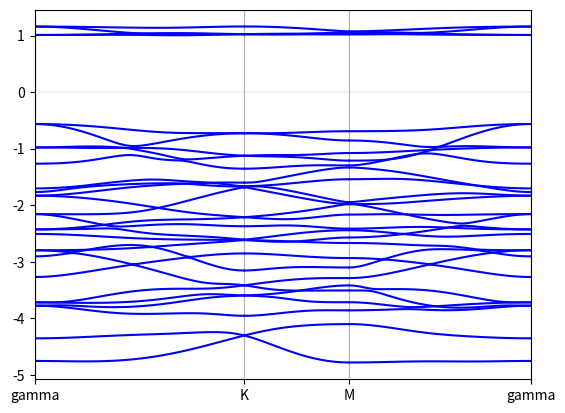

Here is the Python script that generated this plot: (Note: this script raises an exception after producing the figure.)
import numpy as np
import matplotlib.pyplot as plt

Bohr = 0.52917721092 #Angstrom
Hartree = 27.2113860217 #eV

def kpath(k1,k2,n):
    path = []
    for x in np.linspace(0.,1.,n):
        path.append(k1*(1.-x)+k2*x)
    return path

def PlotBand(Band_list, kticks_label=None, yrange=None, shift=False,
             eV=False, EF=None, highlight=None, save=False,
             fname=None, c1='b', c2='r', figsize=None):
    #if (save):
    #    #del(sys.modules['matplotlib'])
    #    import matplotlib
    #    matplotlib.use('Agg')
    #import matplotlib.pyplot as plt
    try:
        len(Band_list[0][0])
    except:
        Band_list = [Band_list]
    fig = plt.figure(figsize=figsize)
    ax = plt.subplot()
    kticks = []
    kstart = 0.
    i1,i2 = 1,-1
    if (highlight != None):
        i1,i2 = highlight[0],highlight[1]
    e0 = 0.0
    if ((EF!=None)and(shift==True)):
        e0 = EF
    for Bands in Band_list:
        klist = Bands[0]+kstart
        kticks.append(klist[0])
        for i in range(len(Bands)-1):
            E = Bands[i+1].copy() - e0
            if (eV == True): E *= Hartree
            col = c1
            if ((i1<=i)and(i<=i2)): col = c2
            plt.plot(klist,E,color=col)
        kstart = klist[-1]
    kticks.append(kstart)
    ax.set_xticks(kticks, minor=False)
    ax.xaxis.grid(True, which='major')
    if (kticks_label != None):
        ax.set_xticklabels(kticks_label)
    if (EF != None):
        if (eV == True):
            EF *= Hartree
            e0 *= Hartree
        plt.plot([0.,kstart],[EF-e0,EF-e0],lw=0.25,color='gray',ls='--')
    plt.xlim(0,kstart)
    if (yrange != None):
        plt.ylim([yrange[0],yrange[1]])
    if(save):
        if(fname != None):
            plt.savefig(fname)
        else:
            plt.savefig('./pymx_band.png')
    else: plt.show()

def dpab(l,m,n): #x,y,z / z2, x2y2, xy, xz, yz
    l,m,n = -l,-m,-n
    r3 = np.sqrt(3.)
    a = np.zeros((3,5),dtype=float)  #sigma
    a[0,0] = l*(n*n-(l*l+m*m)/2.)  #x,z2
    a[1,0] = m*(n*n-(l*l+m*m)/2.)  #y,z2
    a[2,0] = n*(n*n-(l*l+m*m)/2.)  #z,z2
    a[0,1] = r3/2.*l*(l*l-m*m)  #x,x2y2
    a[1,1] = r3/2.*m*(l*l-m*m)  #y,x2y2
    a[2,1] = r3/2.*n*(l*l-m*m)  #z,x2y2
    a[0,2] = r3*l*l*m  #x,xy
    a[1,4] = r3*m*m*n  #y,yz
    a[2,3] = r3*n*n*l  #z,zx
    a[0,4] = r3*l*m*n  #x,yz
    a[1,3] = r3*l*m*n  #y,xz
    a[2,2] = r3*l*m*n  #z,xy
    a[0,3] = r3*l*l*n  #x,zx
    a[1,2] = r3*m*m*l  #y,xy
    a[2,4] = r3*n*n*m  #z,yz
    b = np.zeros((3,5),dtype=float)  #pi
    b[0,0] = -r3*l*n*n  #x,z2
    b[1,0] = -r3*m*n*n  #y,z2
    b[2,0] = r3*n*(l*l+m*m)  #z,z2
    b[0,1] =  l*(1.-l*l+m*m)  #x,x2y2
    b[1,1] = -m*(1.+l*l-m*m)  #y,x2y2
    b[2,1] = -n*(l*l-m*m)  #z,x2y2
    b[0,2] = m*(1.-2.*l*l)  #x,xy
    b[1,4] = n*(1.-2.*m*m)  #y,yz
    b[2,3] = l*(1.-2.*n*n)  #z,zx
    b[0,4] = -2.*l*m*n  #x,yz
    b[1,3] = -2.*l*m*n  #y,xz
    b[2,2] = -2.*l*m*n  #z,xy
    b[0,3] = n*(1.-2.*l*l)  #x,zx
    b[1,2] = l*(1.-2.*m*m)  #y,xy
    b[2,4] = m*(1.-2.*n*n)  #z,yz
    return [np.transpose(a),np.transpose(b)]

def hdp(theta,r,Vlist):
    x0 = np.array([1.,0.,0.])
    y0 = np.array([0.,1.,0.])
    z0 = np.array([0.,0.,1.])
    x1 = np.array([np.cos(theta),np.sin(theta),0.])
    y1 = np.array([-1.*np.sin(theta),np.cos(theta),0.])
    z1  = np.array([0.,0.,1.])
    R = np.zeros((3,3),dtype=float)
    R[0,0],R[0,1] = np.dot(x0,x1),np.dot(x0,y1)
    R[1,0],R[1,1] = np.dot(y0,x1),np.dot(y0,y1)
    R[2,2] = 1.
    r0 = r/np.linalg.norm(r)
    l,m,n = r0[0],r0[1],r0[2]
    a,b = dpab(l,m,n)
    hdp1 = np.dot(a*Vlist[0 ] + b*Vlist[1 ],R) 
    hdp2 = np.dot(a*Vlist[2 ] + b*Vlist[3 ],R)
    hdp3 = np.dot(a*Vlist[4 ] + b*Vlist[5 ],R)
    hdp = np.zeros((5,3),dtype=float)
    hdp[0,:] = hdp1[0,:]
    hdp[1:3,:] = hdp2[1:3,:]
    hdp[3:5,:] = hdp3[3:5,:]
    return hdp

def ddabc(l,m,n): #z2, x2y2, xy, xz, yz
    r3 = np.sqrt(3.)
    a = np.zeros((5,5),dtype=float)  #sigma
    a[0,0] = (n*n-(l*l+m*m)/2.)**2  #z2,z2
    a[1,1] = 3./4.*(l*l-m*m)**2  #x2y2,x2y2
    a[1,0] = r3/2.*(l*l-m*m)*(n*n-(l*l+m*m)/2.)  #x2y2,z2
    a[0,1] = a[1,0]
    a[0,2] = r3*l*m*(n*n-(l*l+m*m)/2.)  #z2,xy
    a[0,3] = r3*n*l*(n*n-(l*l+m*m)/2.)  #z2,xz
    a[0,4] = r3*m*n*(n*n-(l*l+m*m)/2.)  #z2,yz
    a[2,0] = a[0,2]
    a[3,0] = a[0,3]
    a[4,0] = a[0,4]
    a[1,2] = 3./2.*l*m*(l*l-m*m)  #x2y2,xy
    a[1,3] = 3./2.*n*l*(l*l-m*m)  #x2y2,xz
    a[1,4] = 3./2.*m*n*(l*l-m*m)  #x2y2,yz
    a[2,1] = a[1,2]
    a[3,1] = a[1,3]
    a[4,1] = a[1,4]
    a[2,2],a[3,3],a[4,4] = 3.*l*l*m*m, 3.*n*n*l*l, 3.*m*m*n*n #xy,xz,yz
    a[2,4] = 3.*l*m*m*n  #xy,yz
    a[4,3] = 3.*m*n*n*l  #yz,xz
    a[3,2] = 3.*n*l*l*m  #xz,xy
    a[4,2] = a[2,4]
    a[3,4] = a[4,3]
    a[2,3] = a[3,2]
    b = np.zeros((5,5),dtype=float)  #pi
    b[0,0] = 3.*n*n*(l*l+m*m)  #z2,z2
    b[1,1] = (l*l+m*m-(l*l-m*m)**2)  #x2y2,x2y2
    b[1,0] = r3*n*n*(m*m-l*l)  #x2y2,z2
    b[0,1] = b[1,0]
    b[0,2] = -2.*r3*l*m*n*n  #z2,xy
    b[0,3] = r3*n*l*(l*l+m*m-n*n)  #z2,xz
    b[0,4] = r3*m*n*(l*l+m*m-n*n)  #z2,yz
    b[2,0] = b[0,2]
    b[3,0] = b[0,3]
    b[4,0] = b[0,4]
    b[1,2] = 2.*l*m*(m*m-l*l)  #x2y2,xy
    b[1,3] = n*l*(1.-2.*(l*l-m*m))  #x2y2,xz
    b[1,4] = -m*n*(1.+2.*(l*l-m*m))   #x2y2,yz
    b[2,1] = b[1,2]
    b[3,1] = b[1,3]
    b[4,1] = b[1,4]
    b[2,2] = (l*l+m*m-4.*l*l*m*m) #xy
    b[3,3] = (n*n+l*l-4.*n*n*l*l) #xz
    b[4,4] = (m*m+n*n-4.*m*m*n*n) #yz
    b[2,4] = l*n*(1.-4.*m*m)  #xy,yz
    b[4,3] = m*l*(1.-4.*n*n)  #yz,xz
    b[3,2] = n*m*(1.-4.*l*l)  #xz,xy
    b[4,2] = b[2,4]
    b[3,4] = b[4,3]
    b[2,3] = b[3,2]
    c = np.zeros((5,5),dtype=float)  #delta
    c[0,0] = 3./4.*(l*l+m*m)**2  #z2,z2
    c[1,1] = n*n+((l*l-m*m)**2)/4.  #x2y2,x2y2
    c[1,0] = r3/4.*(1.+n*n)*(l*l-m*m)  #x2y2,z2
    c[0,1] = c[1,0]
    c[0,2] = r3*l*m*(1.+n*n)/2.  #z2,xy
    c[0,3] = -r3*n*l*(l*l+m*m)/2.  #z2,xz
    c[0,4] = -r3*m*n*(l*l+m*m)/2.  #z2,yz
    c[2,0] = c[0,2]
    c[3,0] = c[0,3]
    c[4,0] = c[0,4]
    c[1,2] = l*m*(l*l-m*m)/2.  #x2y2,xy
    c[1,3] = -n*l*(1.-(l*l-m*m)/2.)  #x2y2,xz
    c[1,4] = m*n*(1.+(l*l-m*m)/2.)  #x2y2,yz
    c[2,1] = c[1,2]
    c[3,1] = c[1,3]
    c[4,1] = c[1,4]
    c[2,2] = n*n+l*l*m*m   #xy
    c[3,3] = m*m+n*n*l*l   #xz
    c[4,4] = l*l+m*m*n*n   #yz
    c[2,4] = l*n*(m*m-1.)  #xy,yz
    c[4,3] = m*l*(n*n-1.)  #yz,xz
    c[3,2] = n*m*(l*l-1.)  #xz,xy
    c[4,2] = c[2,4]
    c[3,4] = c[4,3]
    c[2,3] = c[3,2]
    return [a,b,c]

def hdd(r,Vlist,Vlist2,sign):
    r0 = r/np.linalg.norm(r)
    l,m,n = r0[0],r0[1],r0[2]
    a,b,c = ddabc(l,m,n)
    hdd = np.zeros((5,5),dtype=float)
    hdd1 = a*Vlist[0 ] + b*Vlist[1 ] + c*Vlist[2 ]
    hdd2 = a*Vlist[3 ] + b*Vlist[4 ] + c*Vlist[5 ]
    hdd3 = a*Vlist[6 ] + b*Vlist[7 ] + c*Vlist[8 ]
    hdd4 = a*Vlist[9 ] + b*Vlist[10] + c*Vlist[11]
    hdd[0,0] = hdd1[0,0]
    hdd[0,1:3] = hdd2[0,1:3]
    hdd[1:3,0] = hdd2[1:3,0]
    hdd[1:3,1:3] = hdd3[1:3,1:3]
    hdd[3:5,3:5] = hdd4[3:5,3:5]
    #chirality dependent terms
    hdd[0,3] = sign*(-1.)*m*Vlist2[0]
    hdd[3,0] = sign*(-1.)*m*Vlist2[0]
    hdd[0,4] = sign*l*Vlist2[0]
    hdd[4,0] = sign*l*Vlist2[0]
    hdd[1,3] = sign*((-2.)*m*l*l*Vlist2[1] +(l*l-m*m)*m      *Vlist2[2])  
    hdd[1,4] = sign*((-2.)*m*m*l*Vlist2[1] +(-1.)*(l*l-m*m)*l*Vlist2[2]) 
    hdd[2,3] = sign*((l*l-m*m)*l*Vlist2[1] +(2.)*m*m*l       *Vlist2[2]) 
    hdd[2,4] = sign*((l*l-m*m)*m*Vlist2[1] +(-2.)*m*l*l      *Vlist2[2]) 
    hdd[3,1] = sign*((-2.)*m*l*l*Vlist2[1] +(l*l-m*m)*m      *Vlist2[2])  
    hdd[4,1] = sign*((-2.)*m*m*l*Vlist2[1] +(-1.)*(l*l-m*m)*l*Vlist2[2]) 
    hdd[3,2] = sign*((l*l-m*m)*l*Vlist2[1] +(2.)*m*m*l       *Vlist2[2]) 
    hdd[4,2] = sign*((l*l-m*m)*m*Vlist2[1] +(-2.)*m*l*l      *Vlist2[2]) 
    return hdd

def Psgn(l1,l2,H):
    I1 = np.identity(3,dtype=float)
    I2 = np.identity(3,dtype=float)
    for i in range(3):
        I1[i,i] *= l1[i]
        I2[i,i] *= l2[i]
    return np.linalg.multi_dot([I1,H,I2]) 

#Atoms.UnitVectors.Unit             Ang
#<Atoms.UnitVectors
a = np.array([    6.9852500000,       0.0000000000,       0.0000000000])/Bohr
b = np.array([    3.4926250000,       6.0494039518,       0.0000000000])/Bohr
c = np.array([    0.0000000000,       0.0000000000,      24.0000000000])/Bohr
#Atoms.UnitVectors>
#Atoms.Number                       8
#Atoms.SpeciesAndCoordinates.Unit   frac
#<Atoms.SpeciesAndCoordinates
Cr1 =  0.6666666667*a +   0.6666666667*b +   0.500000000*c   
Cr2 =  0.3333333333*a +   0.3333333333*b +   0.500000000*c   
I3  =  0.3572400000*a +   0.6427600000*b +   0.434030000*c   
I4  =  0.0000000000*a +   0.3572400000*b +   0.434030000*c   
I5  =  0.6427600000*a +   0.0000000000*b +   0.434030000*c   
I6  =  0.0000000000*a +   0.6427600000*b +   0.565970000*c   
I7  =  0.3572400000*a +   0.0000000000*b +   0.565970000*c   
I8  =  0.6427600000*a +   0.3572400000*b +   0.565970000*c   
#Atoms.SpeciesAndCoordinates>
#
V = np.dot(a,np.cross(b,c))
ga = 2.*np.pi*np.cross(b,c)/V
gb = 2.*np.pi*np.cross(c,a)/V
gc = 2.*np.pi*np.cross(a,b)/V

theta3 = np.pi/6.
theta4 = np.pi*5./6.
theta5 = -np.pi/2.
theta8 = np.pi/6.
theta6 = np.pi*5./6.
theta7 = -np.pi/2.

Efermi = -3.0455/Hartree 

Ez2   = -5.762742/Hartree 
Exy   = -5.3424765/Hartree 
Ezxyz = -3.841907/Hartree 
Ex    = -5.36134983/Hartree 
Ey    = -4.89230816/Hartree 
Ez    = -5.03214283/Hartree 
dxyz  = 0.856814/Hartree 
pyz   = 0.25314066/Hartree 
hpp1 = np.array(\
[[-2.46529333e-01, -9.96666667e-05,  2.53666667e-04],
 [-9.93333333e-05,  2.15872000e-01, -4.74854000e-01],
 [ 2.53666667e-04, -4.74853667e-01,  5.87302000e-01]])
hpp2 = np.array(\
[[-0.42788367, -0.06623917,  0.05873317],
 [-0.51984167,  0.04266233,  0.04036717],
 [ 0.01561217,  0.02680167, -0.10570967]])
hpp3 = np.array(\
[[ 0.02363933, -0.024254  , -0.000591  ],
 [ 0.024309  ,  0.019826  , -0.00129267],
 [ 0.00061167, -0.00129233, -0.03433567]])
hpp5 = np.array(\
[[-0.23146733, -0.03387   , -0.28284733],
 [ 0.03372133,  0.07594933,  0.103291  ],
 [ 0.28293567,  0.10311   ,  0.32818933]])
hpp6 = np.array(\
[[ 0.04747933,  0.10176733, -0.01067233],
 [-0.10169   , -0.23631467, -0.00213567],
 [ 0.01067667, -0.00213167, -0.02906533]])
hpp4 = np.transpose(hpp2)
## Simplifying / symmetrize
hpp1 = np.array(\
[[-0.2465,  0.0000,  0.0000],
 [ 0.0000,  0.2159, -0.4749],
 [ 0.0000, -0.4749,  0.5873]])/Hartree
hpp2 = np.array(\
[[-0.4279, -0.0662,  0.0587],
 [-0.5198,  0.0427,  0.0404],
 [ 0.0156,  0.0268, -0.1057]])/Hartree
hpp3 = np.array(\
[[ 0.0236, -0.0243, -0.0006],
 [ 0.0243,  0.0198, -0.0013],
 [ 0.0006, -0.0013, -0.0343]])/Hartree #rotation
hpp5 = np.array(\
[[-0.2315, -0.0338, -0.2829],
 [ 0.0338,  0.0759,  0.1032],
 [ 0.2829,  0.1032,  0.3282]])/Hartree #rotation
hpp6 = np.array(\
[[ 0.0475,  0.1017, -0.0107],
 [-0.1017, -0.2363, -0.0021],
 [ 0.0107, -0.0021, -0.0291]])/Hartree #mirror
hpp4 = np.transpose(hpp2)

# m means mirror
# no hpp1m
hpp2m = Psgn([-1,1,1],[-1,1,1],hpp2) #=3-(10)4
hpp3m = Psgn([-1,1,1],[-1,1,1],hpp3) #=3-(10)6
hpp4m = Psgn([-1,1,1],[-1,1,1],hpp4) #=3-(01)5
hpp5m = Psgn([-1,1,1],[-1,1,1],hpp5) #=3-(01)7
hpp6m = Psgn([-1,1,1],[-1,1,1],hpp6) #=3-(01)4
# r means rotation (2-fold)
hpp1r = Psgn([1,-1,-1],[1,-1,-1],hpp1) #=8-(00)3
hpp2r = Psgn([1,-1,-1],[1,-1,-1],hpp2) #=8-(00)6
hpp3r = Psgn([1,-1,-1],[1,-1,-1],hpp3) #=8-(00)4
hpp4r = Psgn([1,-1,-1],[1,-1,-1],hpp4) #=8-(00)7
hpp5r = Psgn([1,-1,-1],[1,-1,-1],hpp5) #=8-(00)5
hpp6r = Psgn([1,-1,-1],[1,-1,-1],hpp6) #=8-(1-1)6
hpp2rm = hpp2 #=8-(01)7
hpp3rm = hpp3 #=8-(01)5
hpp4rm = hpp4 #=8-(10)6
hpp5rm = hpp5 #=8-(10)4
hpp6rm = hpp6 #=8-(10)7

dpsg1_1, dppi1_1 = -4.78689331/Hartree, 0.42815845/Hartree
dpsg1_2, dppi1_2 = -0.77434264/Hartree, 0.46654074/Hartree
dpsg1_3, dppi1_3 = -1.15277907/Hartree, 0.34849574/Hartree
dpsg2_1, dppi2_1 =  0.02260047/Hartree, -0.02950182/Hartree
dpsg2_2, dppi2_2 =  0.00965214/Hartree, -0.02024346/Hartree
dpsg2_3, dppi2_3 = -0.00360908/Hartree, -0.01343560/Hartree

ddsg1,  ddpi1,  dddt1  =   -0.0641856/Hartree, 0.0, 0.0
ddsg2,  ddpi2,  dddt2  =   -0.07790281/Hartree, 0.0, 0.0
ddsg3,  ddpi3,  dddt3  =   -0.01851115/Hartree, 0.00411336/Hartree, 0.0
ddsg4,  ddpi4,  dddt4  =   0.0, -0.07902342/Hartree, -0.00081791/Hartree
ddVlist = [ddsg1,  ddpi1,  dddt1,\
           ddsg2,  ddpi2,  dddt2,\
           ddsg3,  ddpi3,  dddt3,\
           ddsg4,  ddpi4,  dddt4]  
Vdd1 = -0.02593499/Hartree
Vdd2, Vdd3 = -0.03800515/Hartree, -0.02618482/Hartree
ddVlist2 = [Vdd1,Vdd2,Vdd3]

hd = np.zeros((5,5),dtype=float)
hd[0,0],hd[1,1],hd[2,2],hd[3,3],hd[4,4] = Ez2,Exy,Exy,Ezxyz,Ezxyz
hd[1,3],hd[3,1],hd[2,4],hd[4,2] = dxyz,dxyz,-dxyz,-dxyz
hp = np.zeros((3,3),dtype=float)
hp[0,0],hp[1,1],hp[2,2],hp[1,2],hp[2,1] = Ex,Ey,Ez,pyz,pyz

def hpp(i,jR):
    if ([i,0]==jR):
        return hp
    if  (i==3):
        if  (jR==[8,0]):
            return hpp1
        elif(jR==[5,0]):
            return hpp2
        elif(jR==[7,0]):
            return hpp3
        elif(jR==[4,0]):
            return hpp4
        elif(jR==[6,0]):
            return hpp5
        elif(jR==[5,6]):
            return hpp6
        elif(jR==[4,2]):
            return hpp2m
        elif(jR==[6,2]):
            return hpp3m
        elif(jR==[5,4]):
            return hpp4m
        elif(jR==[7,4]):
            return hpp5m
        elif(jR==[4,4]):
            return hpp6m
    elif(i==4):
        if  (jR==[6,0]):
            return hpp1
        elif(jR==[3,0]):
            return hpp2
        elif(jR==[8,0]):
            return hpp3
        elif(jR==[5,0]):
            return hpp4
        elif(jR==[7,0]):
            return hpp5
        elif(jR==[3,3]):
            return hpp6
        elif(jR==[5,6]):
            return hpp2m
        elif(jR==[7,6]):
            return hpp3m
        elif(jR==[3,1]):
            return hpp4m
        elif(jR==[8,1]):
            return hpp5m
        elif(jR==[5,1]):
            return hpp6m
    elif(i==5):
        if  (jR==[7,0]):
            return hpp1
        elif(jR==[4,0]):
            return hpp2
        elif(jR==[6,0]):
            return hpp3
        elif(jR==[3,0]):
            return hpp4
        elif(jR==[8,0]):
            return hpp5
        elif(jR==[4,2]):
            return hpp6
        elif(jR==[3,3]):
            return hpp2m
        elif(jR==[8,3]):
            return hpp3m
        elif(jR==[4,7]):
            return hpp4m
        elif(jR==[6,7]):
            return hpp5m
        elif(jR==[3,7]):
            return hpp6m
    elif(i==6):
        if  (jR==[4,0]):
            return hpp1r
        elif(jR==[7,0]):
            return hpp2r
        elif(jR==[5,0]):
            return hpp3r
        elif(jR==[8,0]):
            return hpp4r
        elif(jR==[3,0]):
            return hpp5r
        elif(jR==[7,4]):
            return hpp6r
        elif(jR==[8,1]):
            return hpp2rm
        elif(jR==[3,1]):
            return hpp3rm
        elif(jR==[7,6]):
            return hpp4rm
        elif(jR==[5,6]):
            return hpp5rm
        elif(jR==[8,6]):
            return hpp6rm
    elif(i==7):
        if  (jR==[5,0]):
            return hpp1r
        elif(jR==[8,0]):
            return hpp2r
        elif(jR==[3,0]):
            return hpp3r
        elif(jR==[6,0]):
            return hpp4r
        elif(jR==[4,0]):
            return hpp5r
        elif(jR==[8,1]):
            return hpp6r
        elif(jR==[6,7]):
            return hpp2rm
        elif(jR==[4,7]):
            return hpp3rm
        elif(jR==[8,3]):
            return hpp4rm
        elif(jR==[3,3]):
            return hpp5rm
        elif(jR==[6,3]):
            return hpp6rm
    elif(i==8):
        if  (jR==[3,0]):
            return hpp1r
        elif(jR==[6,0]):
            return hpp2r
        elif(jR==[4,0]):
            return hpp3r
        elif(jR==[7,0]):
            return hpp4r
        elif(jR==[5,0]):
            return hpp5r
        elif(jR==[6,7]):
            return hpp6r
        elif(jR==[7,4]):
            return hpp2rm
        elif(jR==[5,4]):
            return hpp3rm
        elif(jR==[6,2]):
            return hpp4rm
        elif(jR==[4,2]):
            return hpp5rm
        elif(jR==[7,2]):
            return hpp6rm
# 3 [8,0],[5,0],[7,0],[4,0],[6,0],[5,6],[4,2],[6,2],[5,4],[7,4],[4,4]
# 4 [6,0],[3,0],[8,0],[5,0],[7,0],[3,3],[5,6],[7,6],[3,1],[8,1],[5,1]
# 5 [7,0],[4,0],[6,0],[3,0],[8,0],[4,2],[3,3],[8,3],[4,7],[6,7],[3,7]
# 6 [4,0],[7,0],[5,0],[8,0],[3,0],[7,4],[8,1],[3,1],[7,6],[5,6],[8,6]
# 7 [5,0],[8,0],[3,0],[6,0],[4,0],[8,1],[6,7],[4,7],[8,3],[3,3],[6,3]
# 8 [3,0],[6,0],[4,0],[7,0],[5,0],[6,7],[7,4],[5,4],[6,2],[4,2],[7,2]

cri = np.linalg.norm(Cr2-I3)+0.3
def dp_param(r):
    if (np.linalg.norm(r)<cri):
        return [dpsg1_1,dppi1_1,dpsg1_2,dppi1_2,dpsg1_3,dppi1_3]
    else:
        return [dpsg2_1,dppi2_1,dpsg2_2,dppi2_2,dpsg2_3,dppi2_3]

#TB

atomnum = [1,2,3,4,5,6,7,8]
atomr = {1:Cr1, 2:Cr2, 3:I3, 4:I4, 5:I5, 6:I6, 7:I7, 8:I8}
atomlen = [0,5,5,3,3,3,3,3,3] #first is dummy
Nh = 0
atomind = [0] #first is dummy
for i in atomlen:
    Nh += i
    atomind.append(Nh)
cellind = [[0,0],[-1,0],[1,0],[0,-1],[0,1],[-1,-1],[-1,1],[1,-1],[1,1]]
#           0     1      2     3      4     5       6      7      8
Ncell = 9
cell = []
for ab in cellind:
    R = ab[0]*a + ab[1]*b
    cell.append(R)
cell = np.array(cell).transpose()
#print(cell)
def cellr(i):
    return cell[:,i].flatten()

def pos(ac):
    ra = atomr[ac[0]]
    rc = cellr(ac[1])
    return ra+rc

def hijR(i,jR):
    j,Ri = jR
    R = cellr(Ri)
    ri,rj = atomr[i],atomr[j]+R
    r = rj-ri
    if ((i==1)or(i==2))and((j==1)or(j==2)):
        if (i==j)and(Ri==0):
            return hd
        elif((i==1)and(j==2)):
            return hdd(r,ddVlist,ddVlist2,1.) #RtoL
        elif((i==2)and(j==1)):
            return hdd(r,ddVlist,ddVlist2,-1.) #LtoR
    if ((i!=1)and(i!=2)and(j!=1)and(j!=2)):
        return hpp(i,jR)
    if ((i==1)or(i==2))and((j!=1)and(j!=2)):
        if  (j==3)or(j==8):
            theta = theta3
        elif(j==4)or(j==6):
            theta = theta4
        elif(j==5)or(j==7):
            theta = theta5
        dpVlist = dp_param(r)
        return hdp(theta,r,dpVlist)
    if ((j==1)or(j==2))and((i!=1)and(i!=2)):
        if  (i==3)or(i==8):
            theta = theta3
        elif(i==4)or(i==6):
            theta = theta4
        elif(i==5)or(i==7):
            theta = theta5
        dpVlist = dp_param(r)
        return hdp(theta,-r,dpVlist).transpose()

def phase_tau(k):
    ekt = np.zeros((Nh,Nh),dtype=complex)
    ii = 0
    for i in atomnum:
        t = atomr[i]
        l = atomlen[i]
        kt = np.exp(1.j*np.dot(k,t))
        for j in range(l):
            ekt[ii,ii] = kt
            ii += 1
    return ekt



#nearest neighbor/ [atom,cell]
NN = [\
[[1,0],[5,4],[7,4],[3,0],[8,0],[4,2],[6,2],[2,4],[2,0],[2,2],[8,4],[4,4],[6,0],[5,0],[7,2],[3,2]],
[[2,0],[8,0],[3,0],[6,0],[4,0],[7,0],[5,0],[1,0],[1,1],[1,3],[3,3],[6,7],[4,2],[7,4],[5,6],[8,1]],
[[3,0],[1,0],[2,0],[2,4],[1,1],[8,0],[5,0],[7,0],[4,0],[6,0],[5,6],[4,2],[6,2],[5,4],[7,4],[4,4]],
[[4,0],[1,1],[2,0],[2,1],[1,3],[6,0],[3,0],[8,0],[5,0],[7,0],[3,3],[5,6],[7,6],[3,1],[8,1],[5,1]],
[[5,0],[1,3],[2,0],[2,7],[1,0],[7,0],[4,0],[6,0],[3,0],[8,0],[4,2],[3,3],[8,3],[4,7],[6,7],[3,7]],
[[6,0],[2,0],[1,1],[1,0],[2,6],[4,0],[8,1],[3,1],[7,6],[5,6],[8,6],[7,0],[5,0],[8,0],[3,0],[7,4]],
[[7,0],[2,0],[1,3],[1,1],[2,3],[5,0],[6,7],[4,7],[8,3],[3,3],[6,3],[8,0],[3,0],[6,0],[4,0],[8,1]],
[[8,0],[2,0],[1,0],[1,3],[2,2],[3,0],[7,4],[5,4],[6,2],[4,2],[7,2],[6,0],[4,0],[7,0],[5,0],[6,7]]]

HR = np.zeros((Ncell,Nh,Nh),dtype=float)
for i,nn in zip(atomnum,NN):
    iind = atomind[i]
    iend = iind+atomlen[i]
    #print(i)
    for jR in nn:
        j,R = jR
        jind = atomind[j]
        jend = jind+atomlen[j]
        h = hijR(i,jR)
        HR[R,iind:iend,jind:jend] = h
        #print(jR,iind,iend,jind,jend)
#print(HR[0,:,:])

def Hk(k):
    exp_vec = np.exp(1.j*np.dot(k,cell))
    ekt = phase_tau(k)
    H0 = np.tensordot(exp_vec,HR,axes=((0),(0)))
    return np.linalg.multi_dot([ekt.transpose().conjugate(),H0,ekt])
    #return H0

def Band(k1, k2, n):
    path = kpath(k1,k2,n)
    k = 0.0
    klist = []
    Elists = []
    kbefore = path[0]
    for kvec in path:
        k += np.linalg.norm(kvec-kbefore)
        klist.append(k)
        h = Hk(kvec)
        w = np.linalg.eigvalsh(h)
        Elists.append(w)
        kbefore = kvec
    E = np.transpose(np.array(Elists))
    out = [np.array(klist)]
    for i in range(E.shape[0]):
        out.append(E[i,:])
    #out[0]:k-axis value from 0, out[1:]:energy eigenvalues
    return out

G = 0.000*ga + 0.000*gb + 0.000*gc
K = (2./3.)*ga + (1./3.)*gb + 0.000*gc
M = 0.500*ga + 0.500*gb + 0.000*gc

band1 = Band(G,K,40)
band2 = Band(K,M,30)
band3 = Band(M,G,40)
PlotBand([band1,band2,band3],kticks_label=['gamma','K','M','gamma'],\
        shift=True, eV=True, EF=Efermi)
#np.savez('./banddat.1.npz',band1=band1,band2=band2,band3=band3)


np.savez('../HR.L.1.npz',HR = HR)
